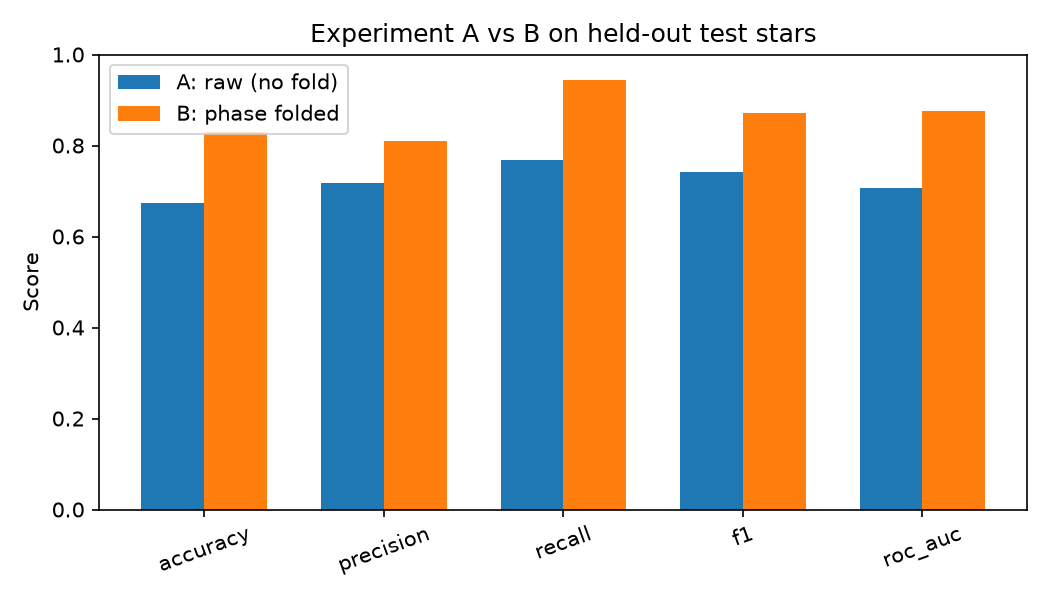

The file beside this chart, header and first rows:
metric, A_raw_no_fold, B_phase_folded, delta_B_minus_A
accuracy, 0.6731, 0.8308, 0.1577
precision, 0.7176, 0.8108, 0.09316
recall, 0.7673, 0.9434, 0.1761
f1, 0.7416, 0.8721, 0.1305
roc_auc, 0.7071, 0.8758, 0.1688
